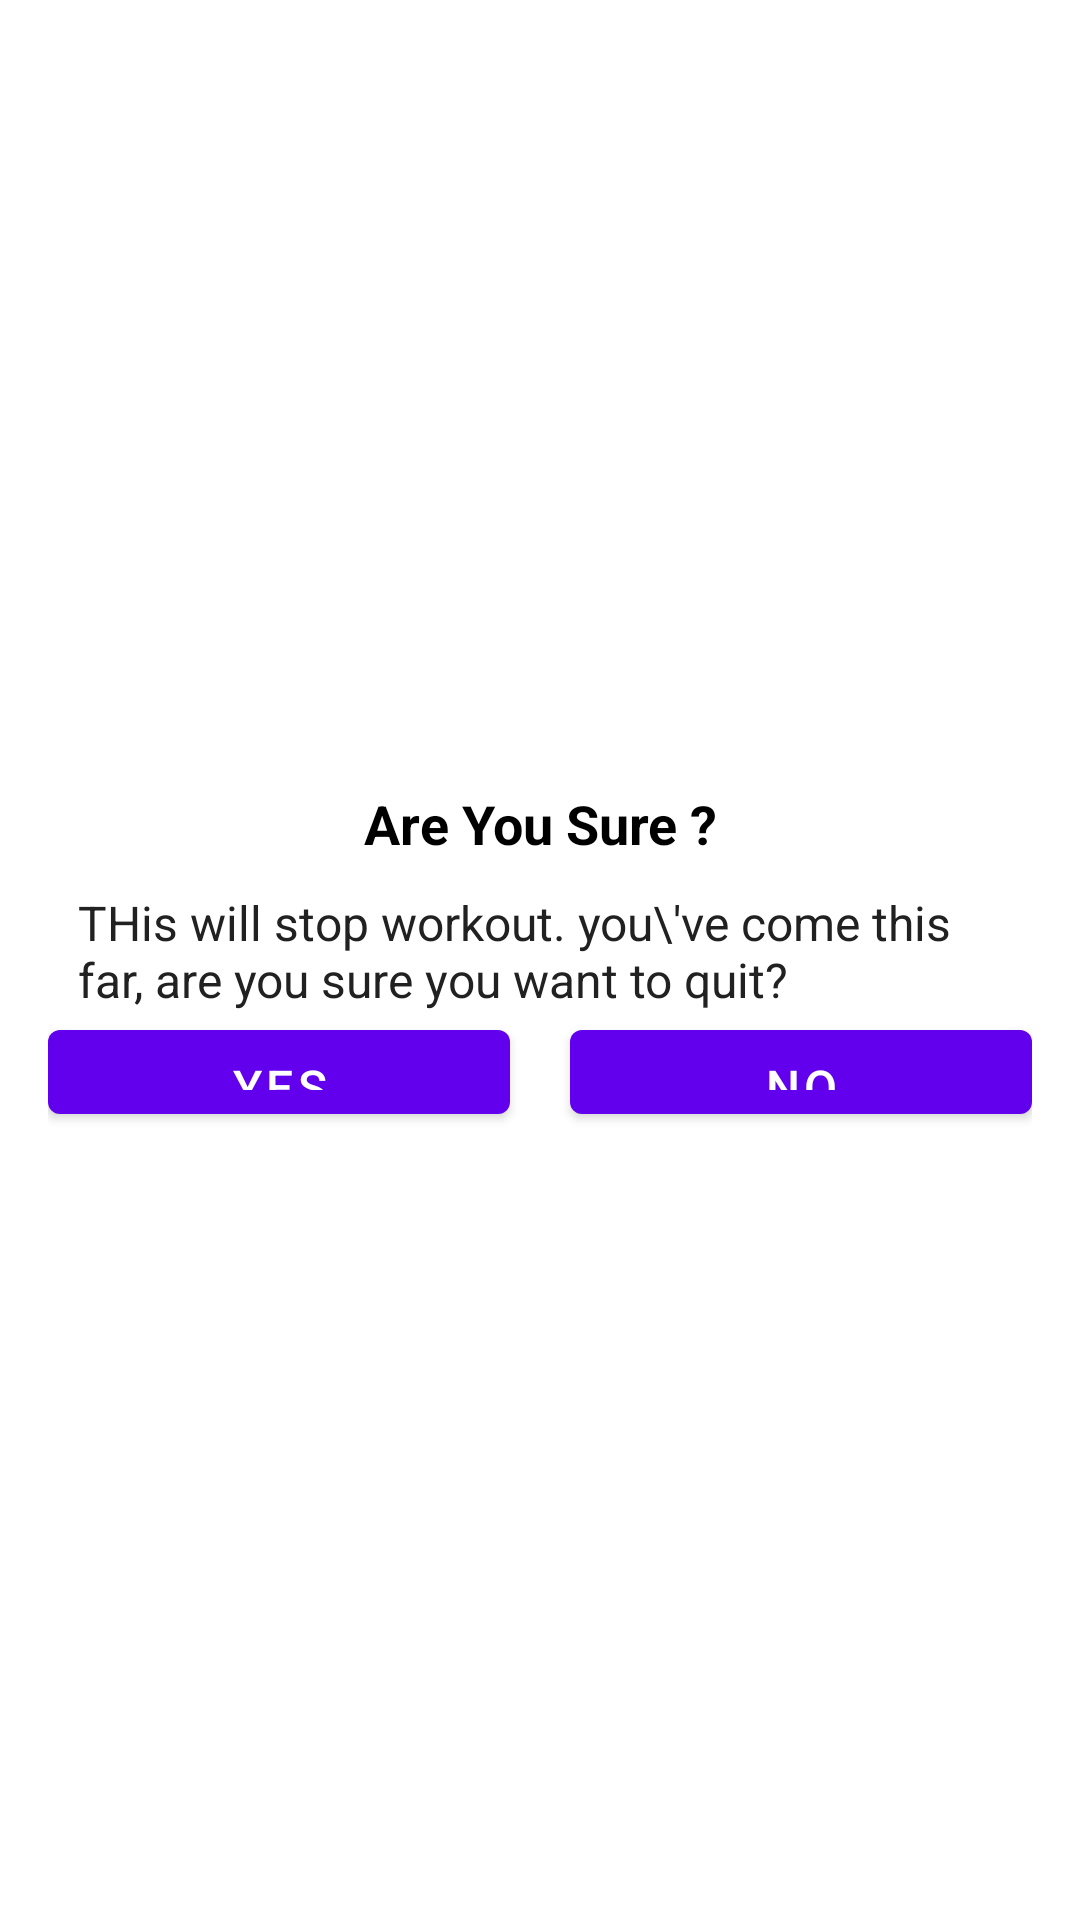

Write the Android layout XML for this screen, with the resource values it uses.
<!-- AndroidManifest.xml: application theme Theme.7MinuteWorkout -->
<!-- res/layout/dialog_custom_back_confirmation.xml -->
<?xml version="1.0" encoding="utf-8"?>
<LinearLayout xmlns:android="http://schemas.android.com/apk/res/android"
    android:orientation="vertical"
    android:layout_width="match_parent"
    android:layout_height="match_parent"
    android:gravity="center"
    android:padding="16dp"
    >


    <TextView
        android:layout_width="match_parent"
        android:layout_height="wrap_content"
        android:text="Are You Sure ?"
        android:gravity="center"
        android:textColor="@color/black"
        android:textSize="18sp"
        android:textStyle="bold"
    />

    <TextView
        android:layout_width="match_parent"
        android:layout_height="wrap_content"
        android:layout_marginTop="10dp"
        android:layout_marginStart="10dp"
        android:layout_marginEnd="10dp"
        android:layout_gravity="center"
        android:text="THis will stop workout. you\'ve come this far, are you sure you want to quit?"
        android:textColor="#212121"
        android:textSize="16dp"
        />
    <LinearLayout
        android:layout_width="match_parent"
        android:layout_height="wrap_content"
        android:orientation="horizontal"
        android:layout_gravity="center"
        android:gravity="center"
        >
        <Button
            android:id="@+id/tvYes"
            android:layout_width="0dp"
            android:layout_weight="1"
            android:layout_height="40dp"
            android:text="Yes"
            android:layout_marginEnd="10dp"
            android:gravity="center"
            android:padding="8dp"
            android:textColor="@color/white"
            android:textSize="16sp"
            />
        <Button
            android:id="@+id/tvNo"
            android:layout_width="0dp"
            android:layout_weight="1"
            android:layout_height="40dp"
            android:layout_marginStart="10dp"
            android:gravity="center"
            android:text="No"
            android:padding="8dp"
            android:textColor="@color/white"
            android:textSize="16sp"
            />
    </LinearLayout>
</LinearLayout>
<!-- resources referenced by this layout -->
<resources>
  <color name="black">#FF000000</color>
  <color name="white">#FFFFFFFF</color>
  <style name="Theme.7MinuteWorkout" parent="Theme.MaterialComponents.DayNight.DarkActionBar">
          
          <item name="colorPrimary">@color/purple_500</item>
          <item name="colorPrimaryVariant">@color/purple_700</item>
          <item name="colorOnPrimary">@color/white</item>
          
          <item name="colorSecondary">@color/teal_200</item>
          <item name="colorSecondaryVariant">@color/teal_700</item>
          <item name="colorOnSecondary">@color/black</item>
          
          <item name="android:statusBarColor" tools:targetApi="l">?attr/colorPrimaryVariant</item>
          
      </style>
  <color name="purple_500">#FF6200EE</color>
  <color name="purple_700">#FF3700B3</color>
  <color name="teal_200">#FF03DAC5</color>
  <color name="teal_700">#FF018786</color>
</resources>
